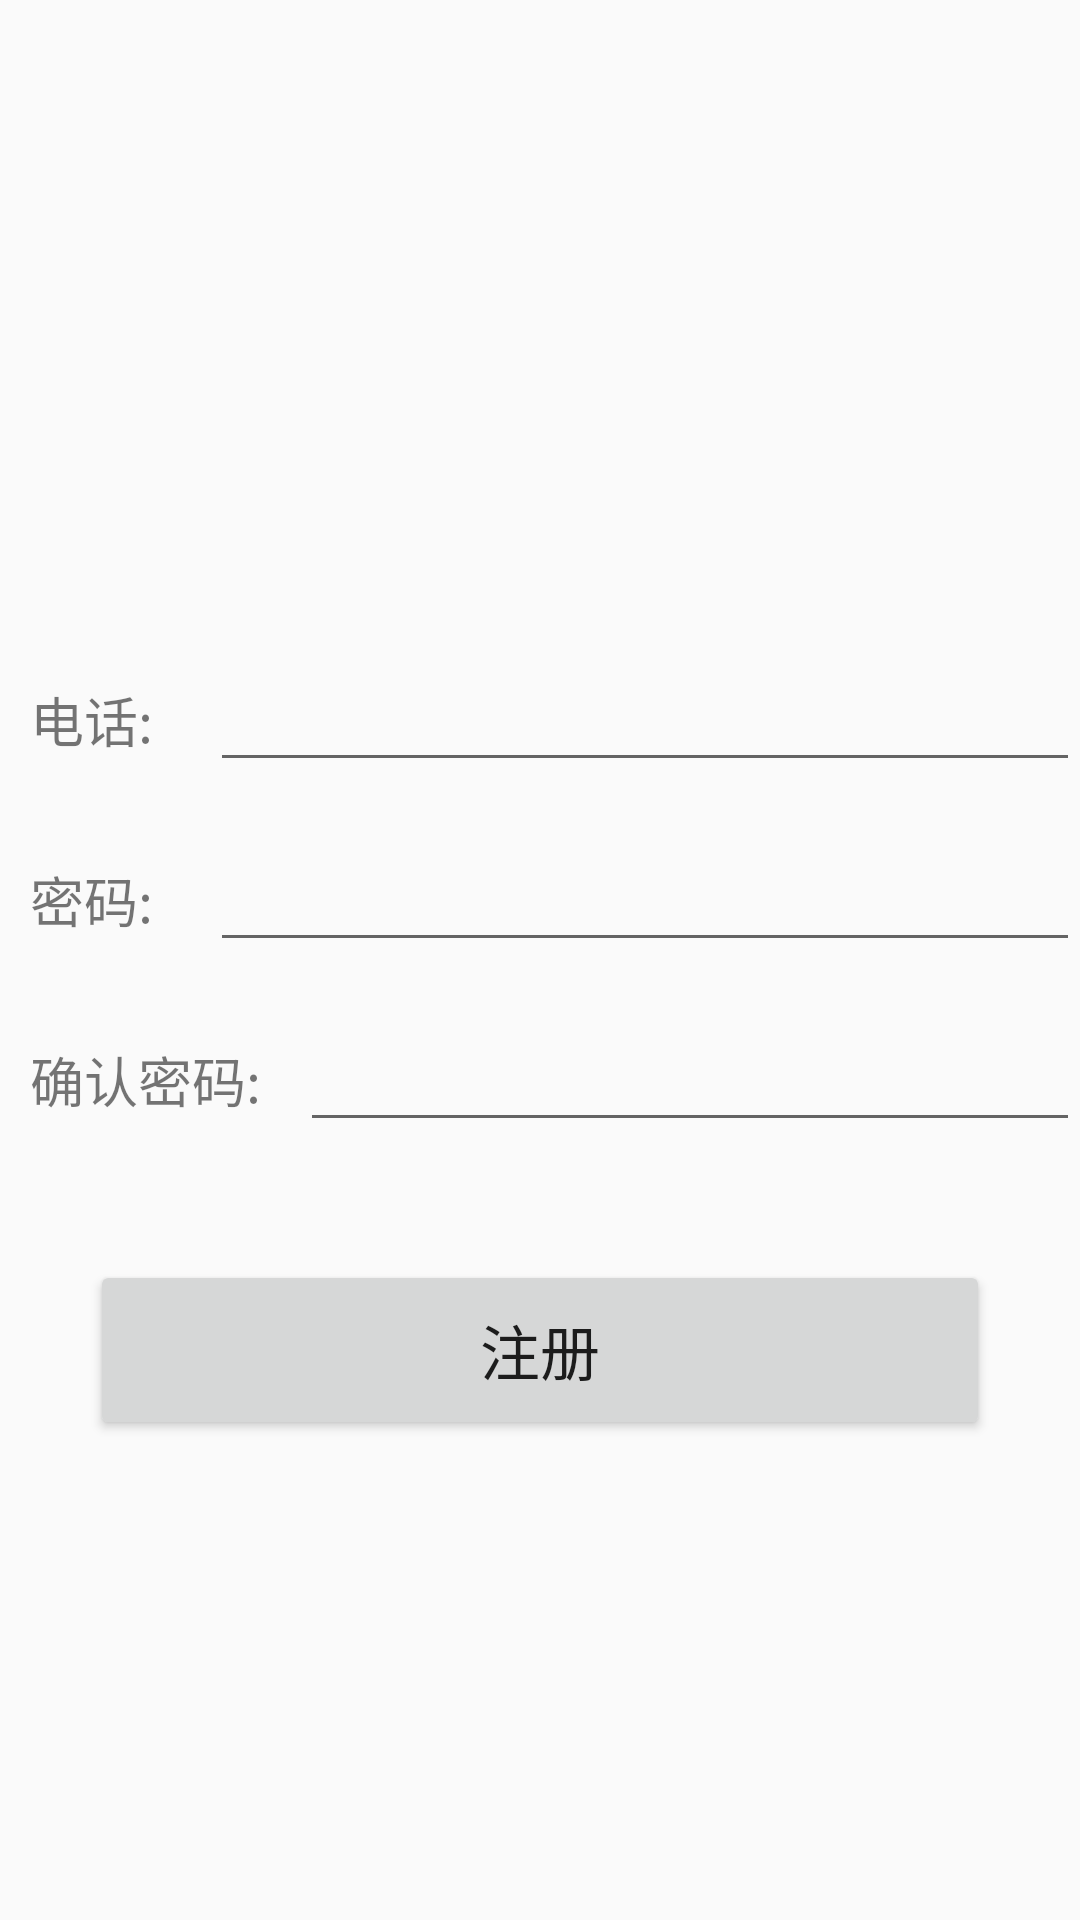

The Android layout XML behind this screen, and the referenced resources:
<!-- AndroidManifest.xml: application theme Theme.GraduateDesign -->
<!-- res/layout/activity_register.xml -->
<?xml version="1.0" encoding="utf-8"?>
<LinearLayout xmlns:android="http://schemas.android.com/apk/res/android"
    android:orientation="vertical"

    android:layout_width="match_parent"
    android:layout_height="match_parent">

    <RelativeLayout
        android:layout_width="match_parent"
        android:layout_height="wrap_content"
        android:layout_marginTop="50dp">

        <ImageView
            android:id="@+id/imageView"
            android:layout_width="100dp"
            android:layout_height="100dp"
            android:background="@drawable/text"
            android:src="@drawable/circle_image"
            android:layout_centerInParent="true" />

    </RelativeLayout>

    <LinearLayout
        android:orientation="horizontal"
        android:layout_width="match_parent"
        android:layout_marginTop="60dp"
        android:layout_height="60dp">

        <TextView
            android:layout_width="60dp"
            android:layout_height="wrap_content"
            android:layout_gravity="center_vertical"
            android:textSize="18sp"
            android:layout_marginLeft="10dp"
            android:text="电话:"/>

        <EditText
            android:id="@+id/account"
            android:layout_width="0dp"
            android:layout_height="wrap_content"
            android:layout_weight="1"
            android:layout_gravity="center_vertical"/>
    </LinearLayout>

    <LinearLayout
        android:orientation="horizontal"
        android:layout_width="match_parent"
        android:layout_height="60dp">

        <TextView
            android:layout_width="60dp"
            android:layout_height="wrap_content"
            android:layout_gravity="center_vertical"
            android:textSize="18sp"
            android:layout_marginLeft="10dp"
            android:text="密码:"/>

        <EditText
            android:id="@+id/password"
            android:layout_width="0dp"
            android:layout_height="wrap_content"
            android:layout_weight="1"
            android:layout_gravity="center_vertical"
            android:inputType="textPassword"/>
    </LinearLayout>

    <LinearLayout
        android:orientation="horizontal"
        android:layout_width="match_parent"
        android:layout_height="60dp">

        <TextView
            android:layout_width="90dp"
            android:layout_height="wrap_content"
            android:layout_gravity="center_vertical"
            android:textSize="18sp"
            android:layout_marginLeft="10dp"
            android:text="确认密码:"/>

        <EditText
            android:id="@+id/sure"
            android:layout_width="0dp"
            android:layout_height="wrap_content"
            android:layout_weight="1"
            android:layout_gravity="center_vertical"
            android:inputType="textPassword"/>
    </LinearLayout>



    <RelativeLayout
        android:layout_width="wrap_content"
        android:layout_height="wrap_content">

        <Button
            android:id="@+id/register"
            android:layout_width="match_parent"
            android:layout_height="60dp"
            android:layout_marginStart="30dp"
            android:layout_marginLeft="30dp"
            android:layout_marginTop="30dp"
            android:layout_marginEnd="30dp"
            android:layout_marginRight="30dp"
            android:layout_marginBottom="30dp"
            android:text="注册"
            android:textSize="20dp" />


    </RelativeLayout>

</LinearLayout>
<!-- resources referenced by this layout -->
<resources>
  <style name="Theme.GraduateDesign" parent="Theme.MaterialComponents.DayNight.DarkActionBar.Bridge">
          
          <item name="colorPrimary">@color/purple_500</item>
          <item name="colorPrimaryVariant">@color/purple_200</item>
          <item name="colorOnPrimary">@color/white</item>
          
          <item name="colorSecondary">@color/teal_200</item>
          <item name="colorSecondaryVariant">@color/teal_700</item>
          <item name="colorOnSecondary">@color/black</item>
          
          <item name="android:statusBarColor">?attr/colorPrimaryVariant</item>
          
      </style>
  <color name="purple_500">#00BFFF</color>
  <color name="purple_200">#FFBB86FC</color>
  <color name="white">#FFFFFFFF</color>
  <color name="teal_200">#FF03DAC5</color>
  <color name="teal_700">#FF018786</color>
  <color name="black">#FF000000</color>
</resources>
